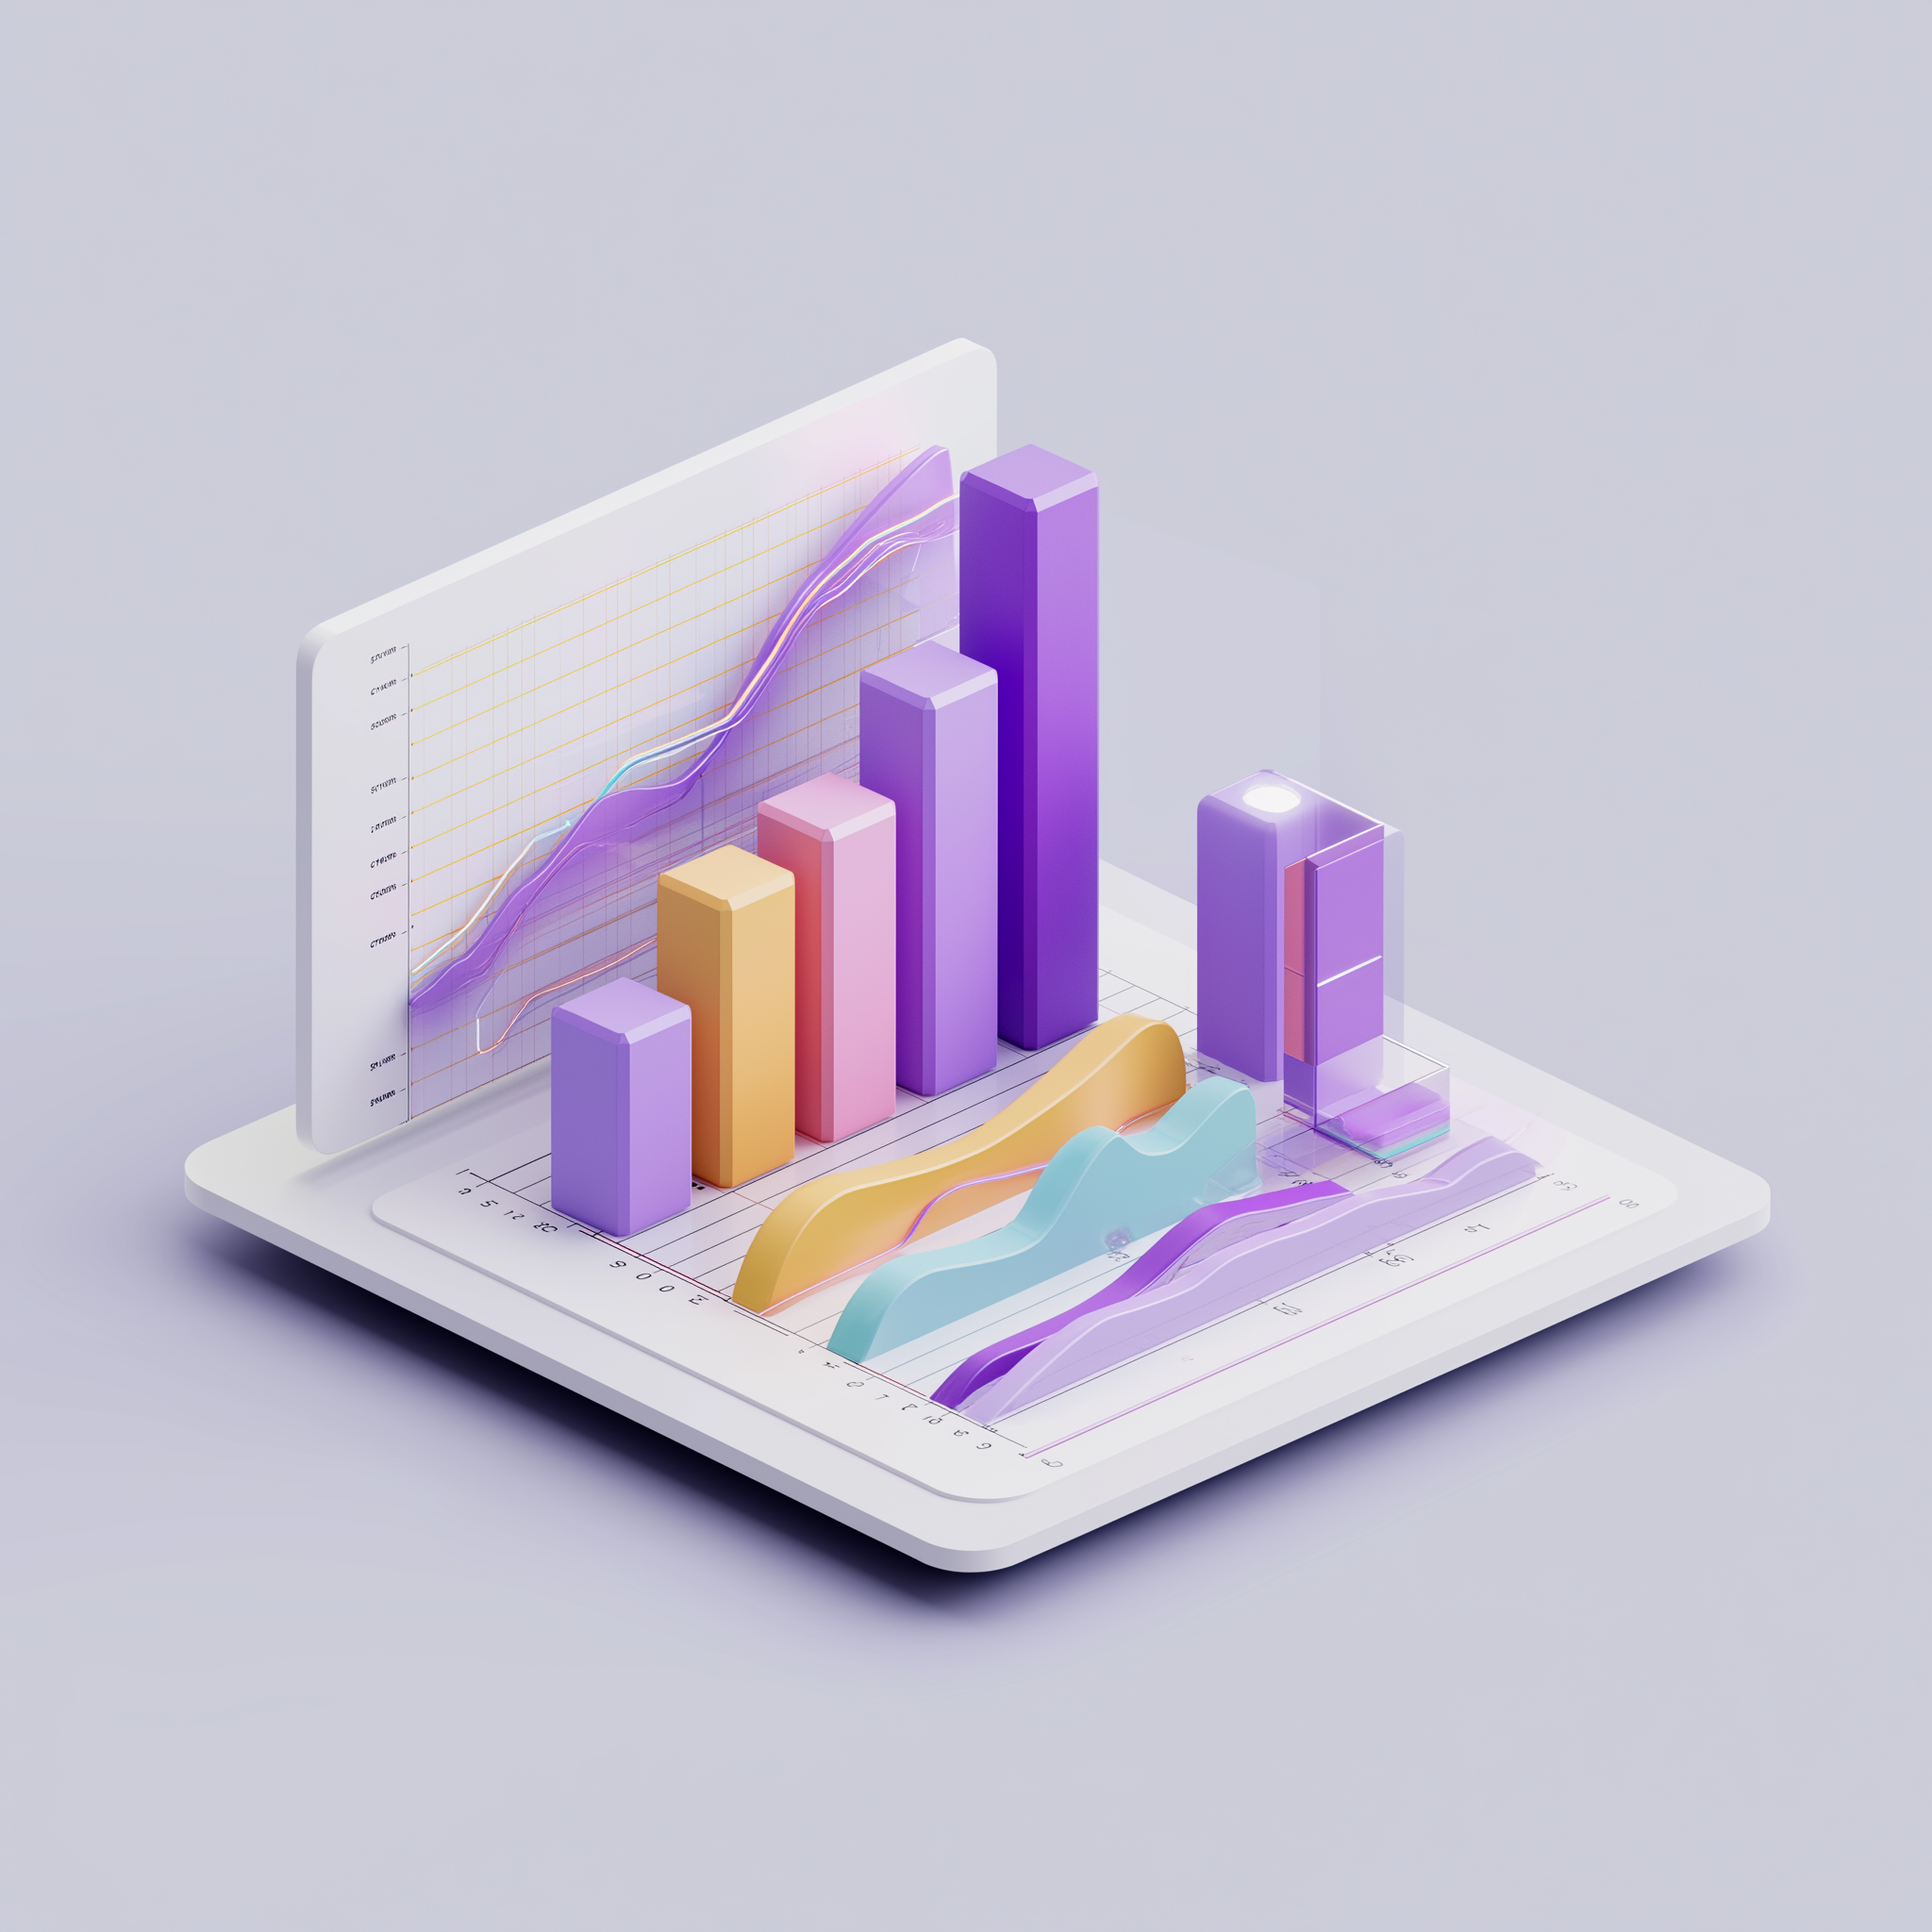
Generation parameters embedded in this image by Midjourney (PNG 'Description' text chunk):
A Fluent 3D pastel-style dashboard with bar and line charts, rendered in analytics purple (#6F42C1, gradients #EDE9FE â #A78BFA). Rounded volumetric bars rising gracefully, with soft glow accents. Minimal grid lines, clean executive-grade look. --v 7 Job ID: 8a5c607a-5f17-4f2e-a149-30f322a95e53